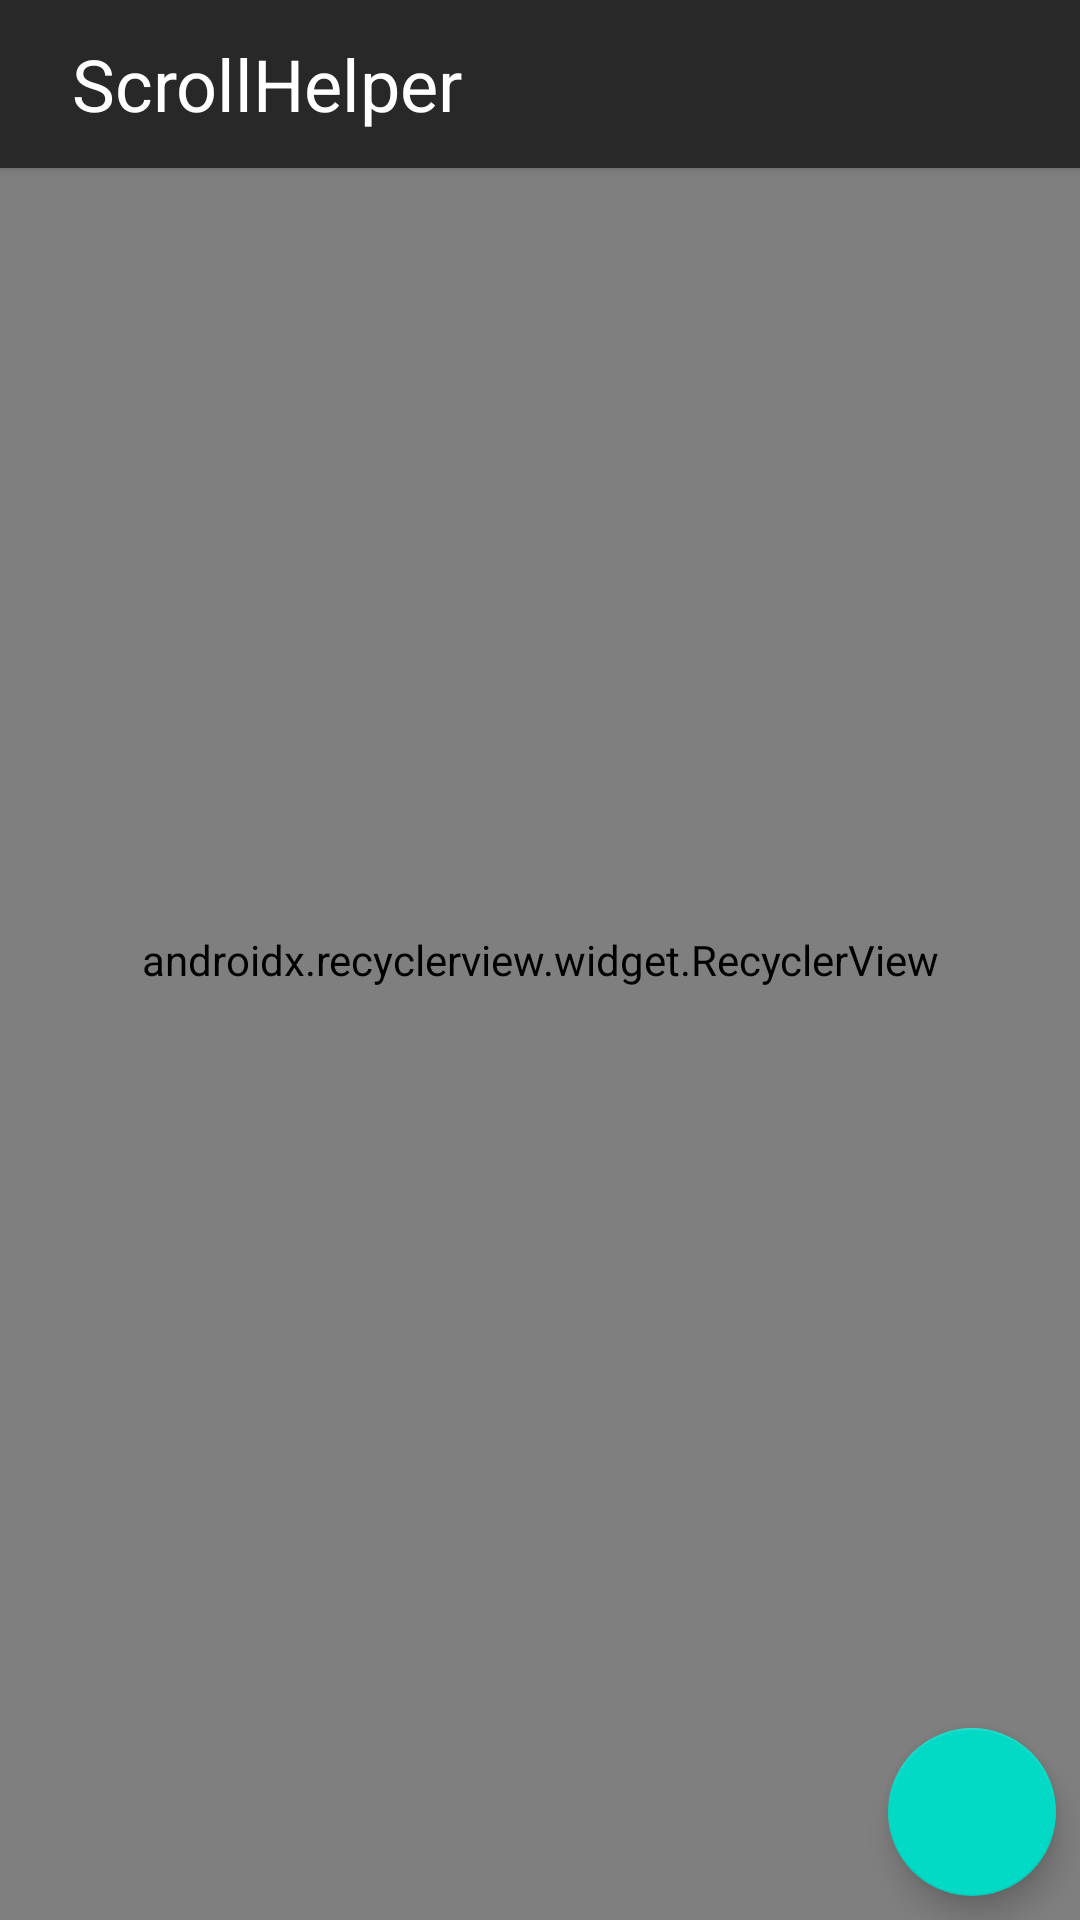

This screen was rendered from an Android layout file. Write that file and the resources it references.
<!-- AndroidManifest.xml: application theme AppTheme -->
<!-- res/layout/fragment_second_item.xml -->
<?xml version="1.0" encoding="utf-8"?>
<androidx.constraintlayout.widget.ConstraintLayout xmlns:android="http://schemas.android.com/apk/res/android"
        xmlns:app="http://schemas.android.com/apk/res-auto"
        android:layout_width="match_parent"
        android:layout_height="match_parent"
        xmlns:tools="http://schemas.android.com/tools"
        android:orientation="vertical">

    <androidx.recyclerview.widget.RecyclerView
            android:id="@+id/list"
            android:layout_width="0dp"
            android:layout_height="0dp"
            app:layout_constraintBottom_toBottomOf="parent"
            app:layout_constraintEnd_toEndOf="parent"
            app:layout_constraintStart_toStartOf="parent"
            app:layout_constraintTop_toTopOf="parent"
            tools:listitem="@layout/list_item"
            app:layoutManager="dev.olog.scrollhelper.layoutmanagers.OverScrollGridLayoutManager"
            app:spanCount="2"
            android:padding="8dp"
            android:clipToPadding="false" />

    <com.google.android.material.floatingactionbutton.FloatingActionButton
            android:id="@+id/fab"
            android:layout_width="wrap_content"
            android:layout_height="wrap_content"
            app:layout_constraintBottom_toBottomOf="parent"
            app:layout_constraintEnd_toEndOf="parent"
            android:src="@drawable/ic_add_black_24dp"
            android:layout_margin="8dp"/>

    <FrameLayout
            android:id="@+id/toolbar"
            android:layout_width="0dp"
            android:layout_height="@dimen/toolbar"
            android:background="?colorSurface"
            android:elevation="2dp"
            app:layout_constraintEnd_toEndOf="parent"
            app:layout_constraintStart_toStartOf="parent"
            app:layout_constraintTop_toTopOf="parent">

        <TextView
                style="@style/TextAppearance.AppCompat.Headline"
                android:layout_width="wrap_content"
                android:layout_height="match_parent"
                android:layout_marginStart="24dp"
                android:gravity="center"
                android:text="@string/app_name"
                android:textColor="@android:color/white" />

    </FrameLayout>

</androidx.constraintlayout.widget.ConstraintLayout>
<!-- res/layout/list_item.xml (included above) -->
<?xml version="1.0" encoding="utf-8"?>
<androidx.constraintlayout.widget.ConstraintLayout xmlns:android="http://schemas.android.com/apk/res/android"
    xmlns:tools="http://schemas.android.com/tools"
    android:layout_width="match_parent"
    android:layout_height="wrap_content"
    xmlns:app="http://schemas.android.com/apk/res-auto"
    android:orientation="vertical"
    tools:layout_width="200dp">

    <ImageView
        android:id="@+id/image"
        app:layout_constraintTop_toTopOf="parent"
        app:layout_constraintStart_toStartOf="parent"
        app:layout_constraintEnd_toEndOf="parent"
        app:layout_constraintDimensionRatio="1"
        android:layout_width="0dp"
        android:layout_height="0dp"
        android:src="@mipmap/ic_launcher"
        android:layout_margin="4dp"
        android:background="@android:color/black"/>

</androidx.constraintlayout.widget.ConstraintLayout>
<!-- resources referenced by this layout -->
<resources>
  <dimen name="toolbar">56dp</dimen>
  <string name="app_name">ScrollHelper</string>
  <style name="AppTheme" parent="Theme.MaterialComponents.Light.NoActionBar">
          
          <item name="colorPrimary">@color/colorPrimary</item>
          <item name="colorPrimaryDark">@color/colorPrimaryDark</item>
          <item name="colorAccent">@color/colorAccent</item>
          <item name="colorSurface">#282828</item>
      </style>
  <color name="colorPrimary">#3D5AFE</color>
  <color name="colorPrimaryDark">#282828</color>
  <color name="colorAccent">#3D5AFE</color>
</resources>
